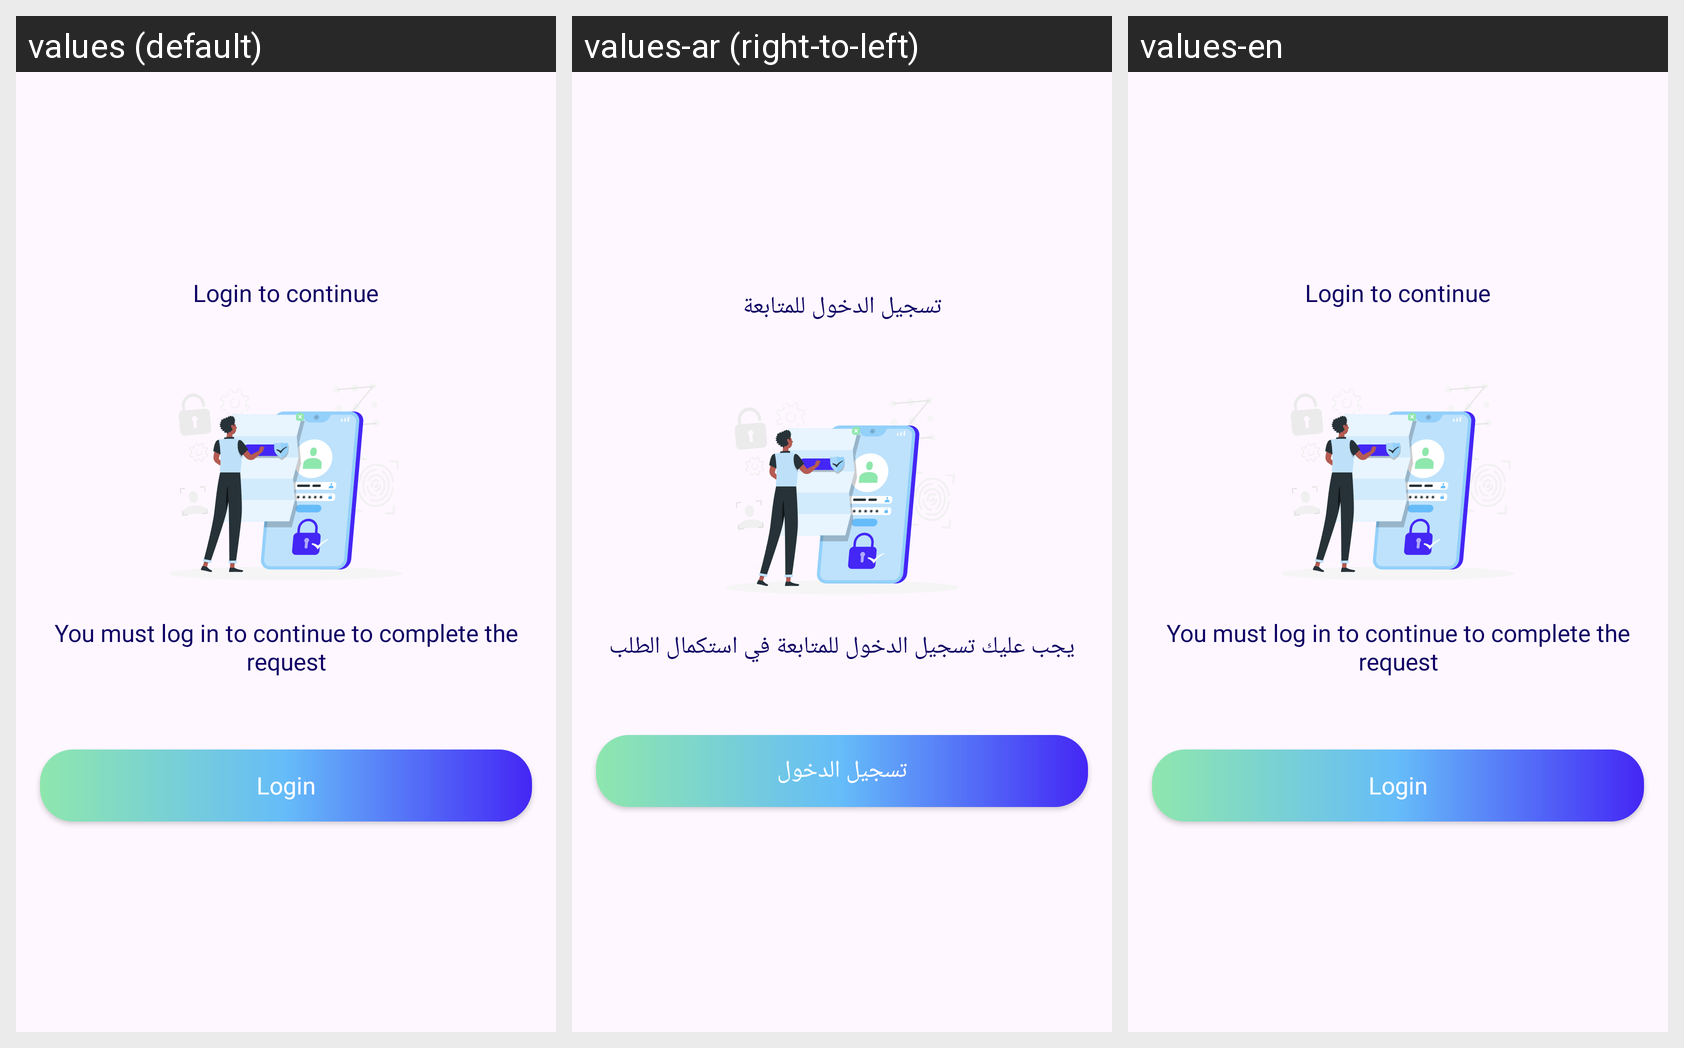

For this localized Android screen grid, give each drawn string resource with its value in every locale shown.
Android screen res/layout/fragment_un_authorized_dialog.xml rendered under 3 locales, left to right: values (default), values-ar (right-to-left), values-en. Device: Nexus 5 (rendered at 1080×1920; each locale shown at half size, 540×960, under a caption strip naming it); theme Theme.AlTasherat.
Strings drawn on this screen, with the default value and each locale's value (text and hints the layout hard-codes, and strings that could not be matched under every locale, appear in the picture but are not listed):

un_authorized_dialog_title
  values: Login to continue
  values-ar: تسجيل الدخول للمتابعة
  values-en: Login to continue  [not translated; the default value is used]

un_authorized_dialog_description
  values: You must log in to continue to complete the request
  values-ar: يجب عليك تسجيل الدخول للمتابعة في استكمال الطلب
  values-en: You must log in to continue to complete the request  [not translated; the default value is used]

login_text
  values: Login
  values-ar: تسجيل الدخول
  values-en: Login  [not translated; the default value is used]
